Dataset: split (GitHub, binetouwahab/smart_waste_images). Classes: cardboard, glass, metal, paper, plastic, trash.

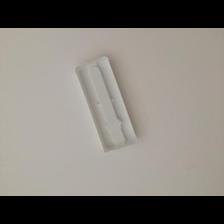
Label: plastic

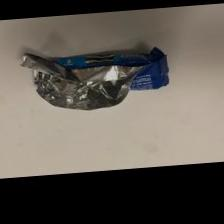
Label: trash

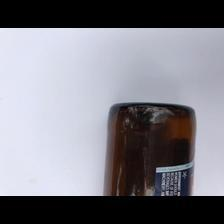
Label: glass

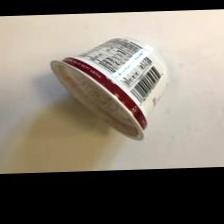
Label: trash

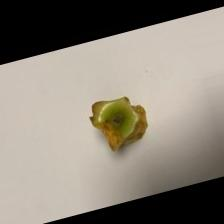
Label: trash

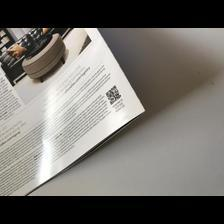
Label: paper
